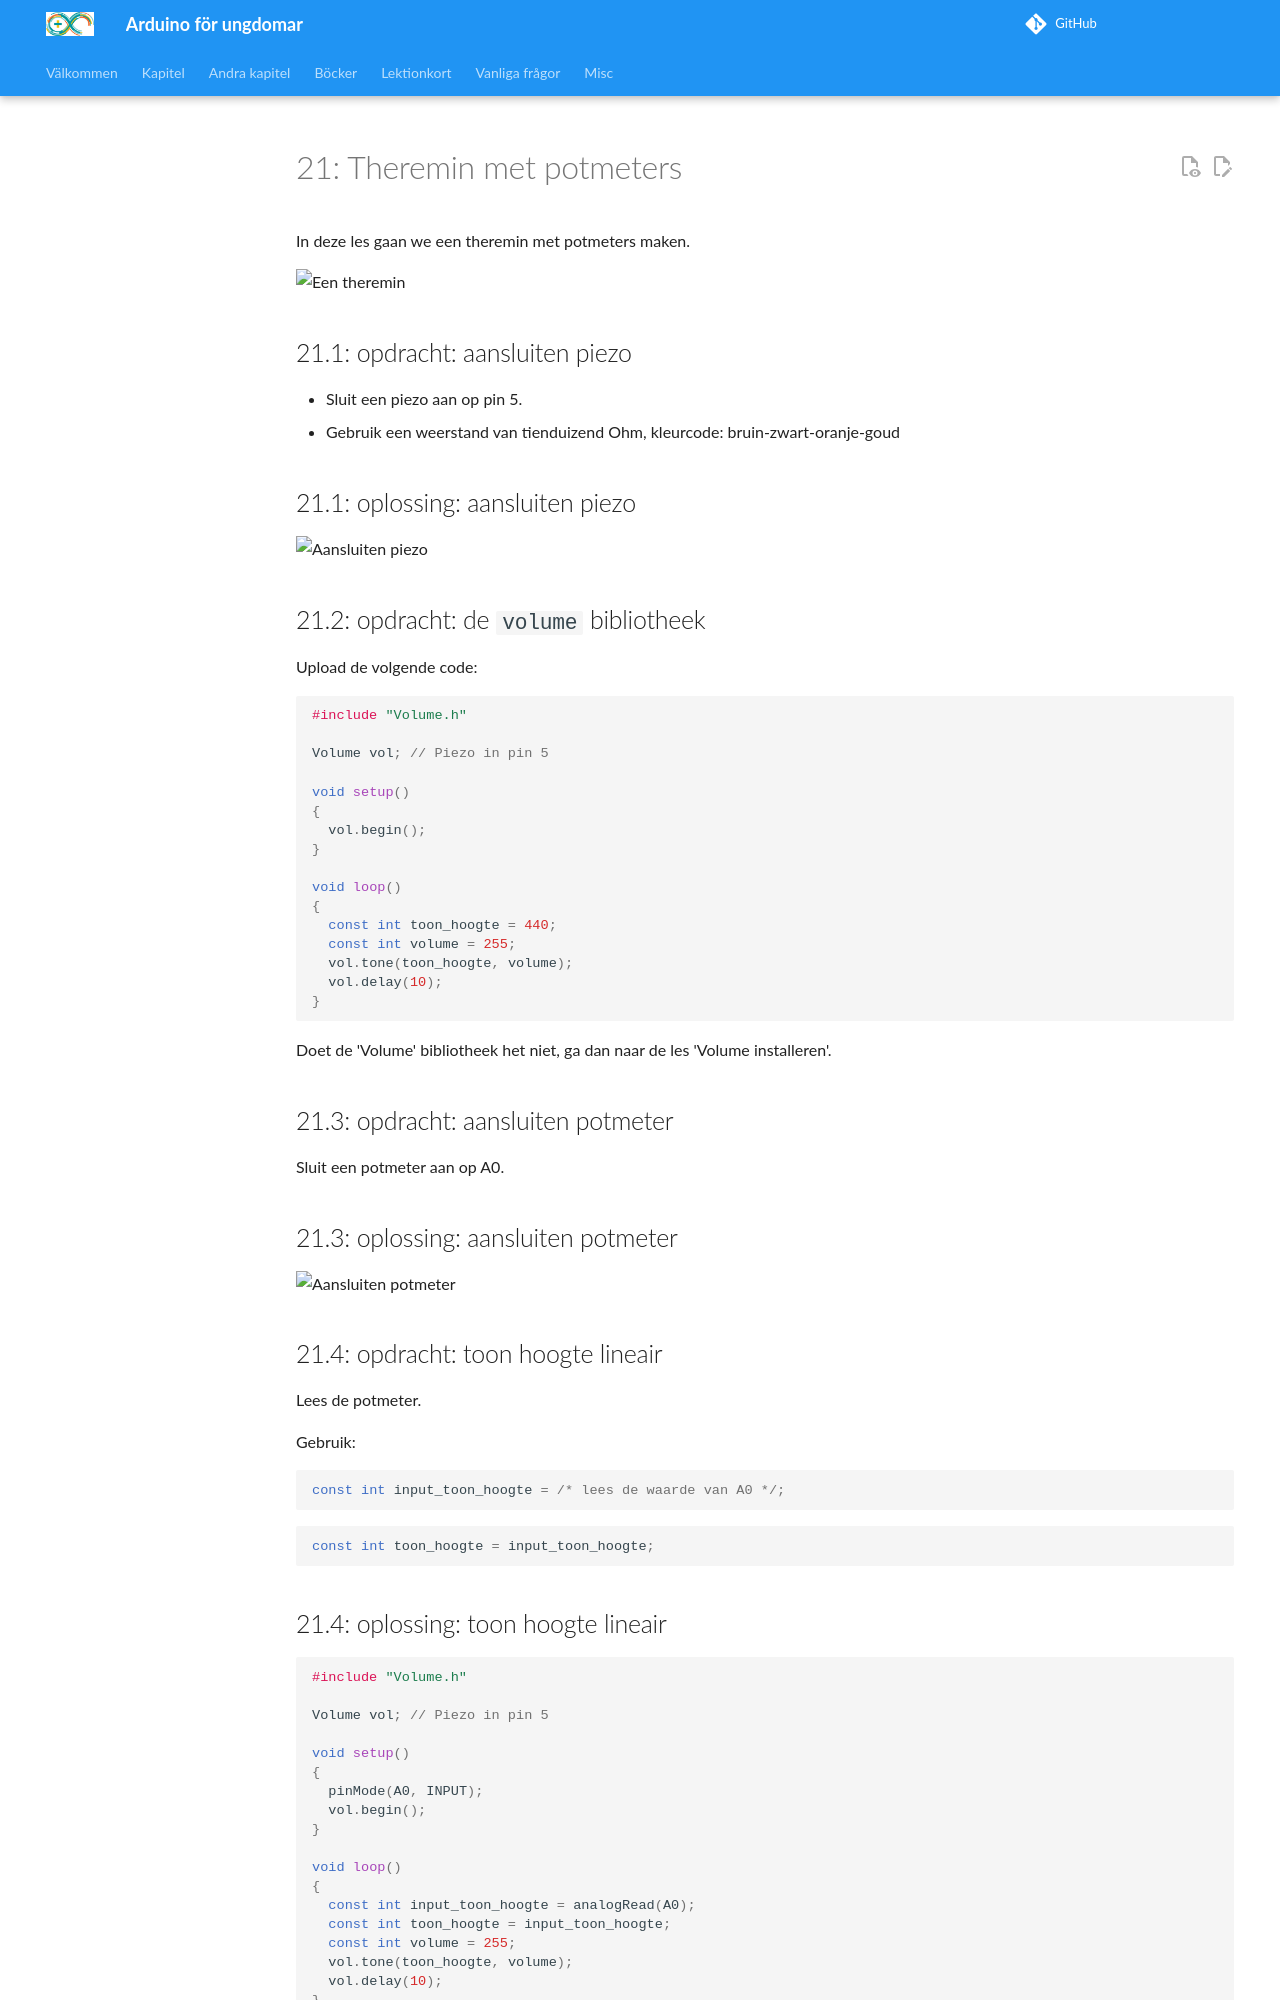

repository: richelbilderbeek/arduino_foer_ungdomar · page: kapitel/x23_theremin_potmeters/index.html · generator: mkdocs

# 21: Theremin met potmeters

In deze les gaan we een theremin met potmeters maken.

![Een theremin](Etherwave_Theremin_Kit.jpg)

\pagebreak

## 21.1: opdracht: aansluiten piezo

- Sluit een piezo aan op pin 5.
- Gebruik een weerstand van tienduizend Ohm,
   kleurcode: bruin-zwart-oranje-goud

\pagebreak

## 21.1: oplossing: aansluiten piezo

![Aansluiten piezo](21_piezo.png)

\pagebreak

## 21.2: opdracht: de `volume` bibliotheek

Upload de volgende code:

```c++
#include "Volume.h"

Volume vol; // Piezo in pin 5

void setup()
{
  vol.begin();
}

void loop()
{
  const int toon_hoogte = 440;
  const int volume = 255;
  vol.tone(toon_hoogte, volume);
  vol.delay(10);
}
```

Doet de 'Volume' bibliotheek het niet, ga dan naar de les 'Volume installeren'.

\pagebreak

## 21.3: opdracht: aansluiten potmeter

Sluit een potmeter aan op A0.

\pagebreak

## 21.3: oplossing: aansluiten potmeter

![Aansluiten potmeter](21_een_potmeter.png)

\pagebreak

## 21.4: opdracht: toon hoogte lineair

Lees de potmeter.

Gebruik:

```c++
const int input_toon_hoogte = /* lees de waarde van A0 */;
```

```c++
const int toon_hoogte = input_toon_hoogte;
```

\pagebreak

## 21.4: oplossing: toon hoogte lineair

```c++
#include "Volume.h"

Volume vol; // Piezo in pin 5

void setup()
{
  pinMode(A0, INPUT);
  vol.begin();
}

void loop()
{
  const int input_toon_hoogte = analogRead(A0);
  const int toon_hoogte = input_toon_hoogte;
  const int volume = 255;
  vol.tone(toon_hoogte, volume);
  vol.delay(10);
}
```

\pagebreak
